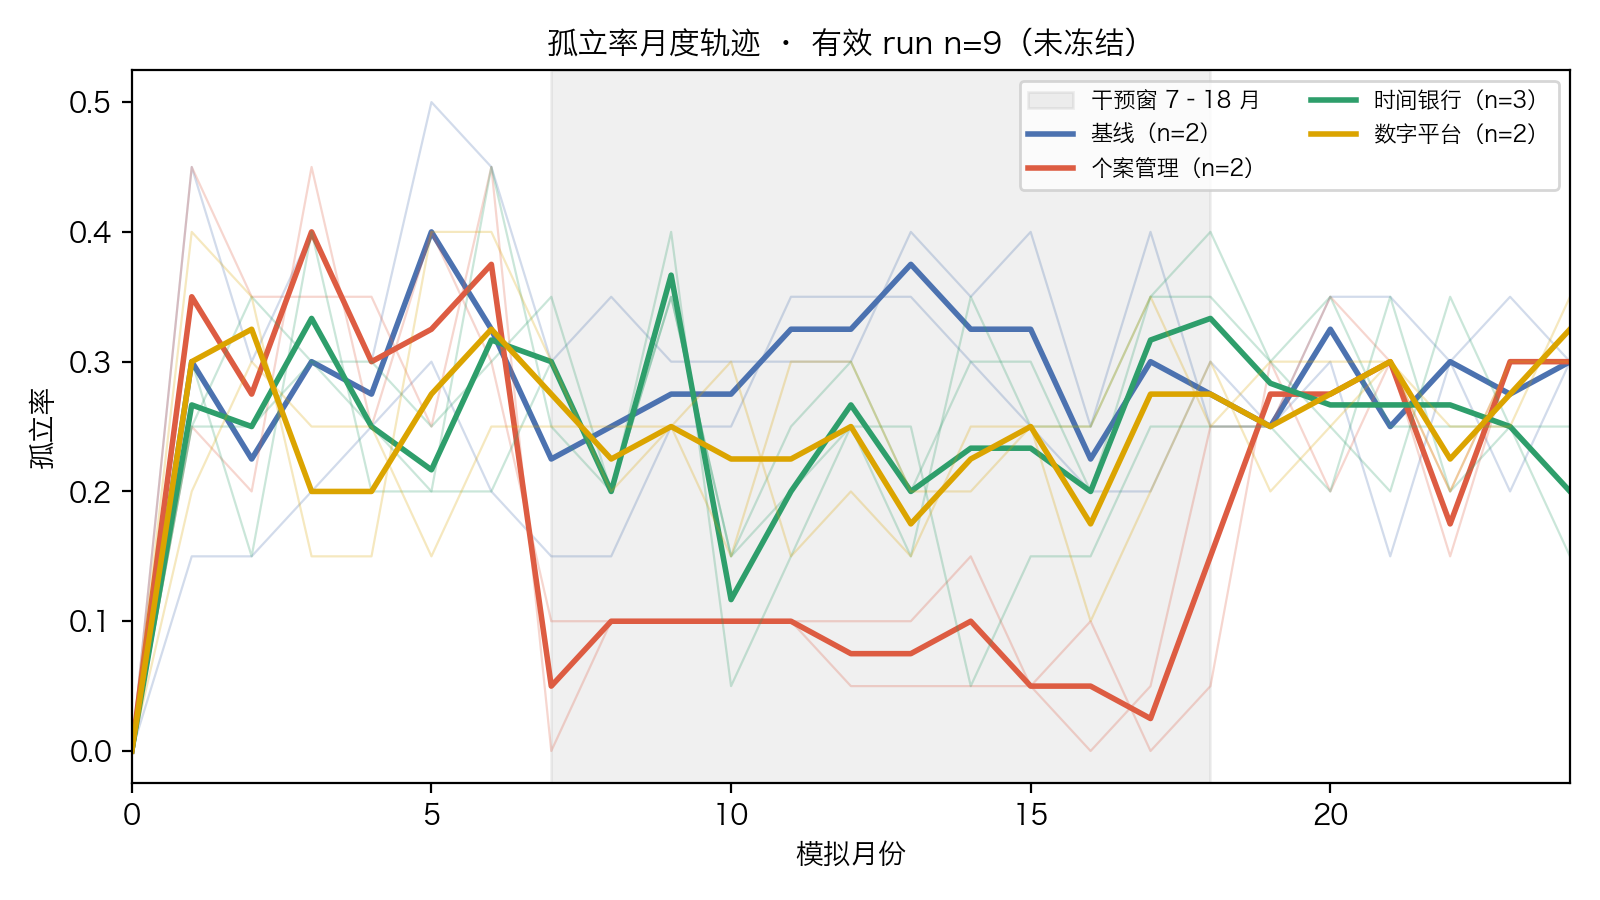

Source data for this figure (header and first rows):
condition, mean, month, n, sd, seed1, seed2, seed3
none, 0.0, 0, 2, 0.0, 0.0, , 0.0
none, 0.3, 1, 2, 0.2121, 0.15, , 0.45
none, 0.225, 2, 2, 0.1061, 0.15, , 0.3
none, 0.3, 3, 2, 0.1414, 0.2, , 0.4
none, 0.275, 4, 2, 0.03535, 0.25, , 0.3
none, 0.4, 5, 2, 0.1414, 0.3, , 0.5
none, 0.325, 6, 2, 0.1768, 0.2, , 0.45
none, 0.225, 7, 2, 0.1061, 0.15, , 0.3
none, 0.25, 8, 2, 0.1414, 0.15, , 0.35
none, 0.275, 9, 2, 0.03535, 0.25, , 0.3
none, 0.275, 10, 2, 0.03535, 0.25, , 0.3
none, 0.325, 11, 2, 0.03535, 0.35, , 0.3
none, 0.325, 12, 2, 0.03535, 0.35, , 0.3
none, 0.375, 13, 2, 0.03535, 0.35, , 0.4
none, 0.325, 14, 2, 0.03535, 0.3, , 0.35
none, 0.325, 15, 2, 0.1061, 0.25, , 0.4
none, 0.225, 16, 2, 0.03535, 0.2, , 0.25
none, 0.3, 17, 2, 0.1414, 0.2, , 0.4
none, 0.275, 18, 2, 0.03535, 0.3, , 0.25
none, 0.25, 19, 2, 0.0, 0.25, , 0.25
none, 0.325, 20, 2, 0.03535, 0.3, , 0.35
none, 0.25, 21, 2, 0.1414, 0.15, , 0.35
none, 0.3, 22, 2, 0.0, 0.3, , 0.3
none, 0.275, 23, 2, 0.1061, 0.2, , 0.35
none, 0.3, 24, 2, 0.0, 0.3, , 0.3
casework, 0.0, 0, 2, 0.0, 0.0, , 0.0
casework, 0.35, 1, 2, 0.1414, 0.25, , 0.45
casework, 0.275, 2, 2, 0.1061, 0.2, , 0.35
casework, 0.4, 3, 2, 0.07071, 0.45, , 0.35
casework, 0.3, 4, 2, 0.07071, 0.25, , 0.35
casework, 0.325, 5, 2, 0.1061, 0.4, , 0.25
casework, 0.375, 6, 2, 0.1061, 0.3, , 0.45
casework, 0.05, 7, 2, 0.07071, 0.1, , 0.0
casework, 0.1, 8, 2, 0.0, 0.1, , 0.1
casework, 0.1, 9, 2, 0.0, 0.1, , 0.1
casework, 0.1, 10, 2, 0.0, 0.1, , 0.1
casework, 0.1, 11, 2, 0.0, 0.1, , 0.1
casework, 0.075, 12, 2, 0.03535, 0.1, , 0.05
casework, 0.075, 13, 2, 0.03535, 0.1, , 0.05
casework, 0.1, 14, 2, 0.07071, 0.15, , 0.05
casework, 0.05, 15, 2, 0.0, 0.05, , 0.05
casework, 0.05, 16, 2, 0.07071, 0.1, , 0.0
casework, 0.025, 17, 2, 0.03535, 0.0, , 0.05
casework, 0.15, 18, 2, 0.1414, 0.05, , 0.25
casework, 0.275, 19, 2, 0.03535, 0.3, , 0.25
casework, 0.275, 20, 2, 0.1061, 0.2, , 0.35
casework, 0.3, 21, 2, 0.0, 0.3, , 0.3
casework, 0.175, 22, 2, 0.03535, 0.2, , 0.15
casework, 0.3, 23, 2, 0.0, 0.3, , 0.3
casework, 0.3, 24, 2, 0.0, 0.3, , 0.3
timebank, 0.0, 0, 3, 0.0, 0.0, 0.0, 0.0
timebank, 0.2667, 1, 3, 0.02887, 0.3, 0.25, 0.25
timebank, 0.25, 2, 3, 0.1, 0.15, 0.25, 0.35
timebank, 0.3333, 3, 3, 0.05774, 0.4, 0.3, 0.3
timebank, 0.25, 4, 3, 0.05, 0.2, 0.3, 0.25
timebank, 0.2167, 5, 3, 0.02887, 0.2, 0.25, 0.2
timebank, 0.3167, 6, 3, 0.1258, 0.2, 0.3, 0.45
timebank, 0.3, 7, 3, 0.05, 0.3, 0.35, 0.25
timebank, 0.2, 8, 3, 0.0, 0.2, 0.2, 0.2
timebank, 0.3667, 9, 3, 0.02887, 0.35, 0.35, 0.4
... 40 more rows
